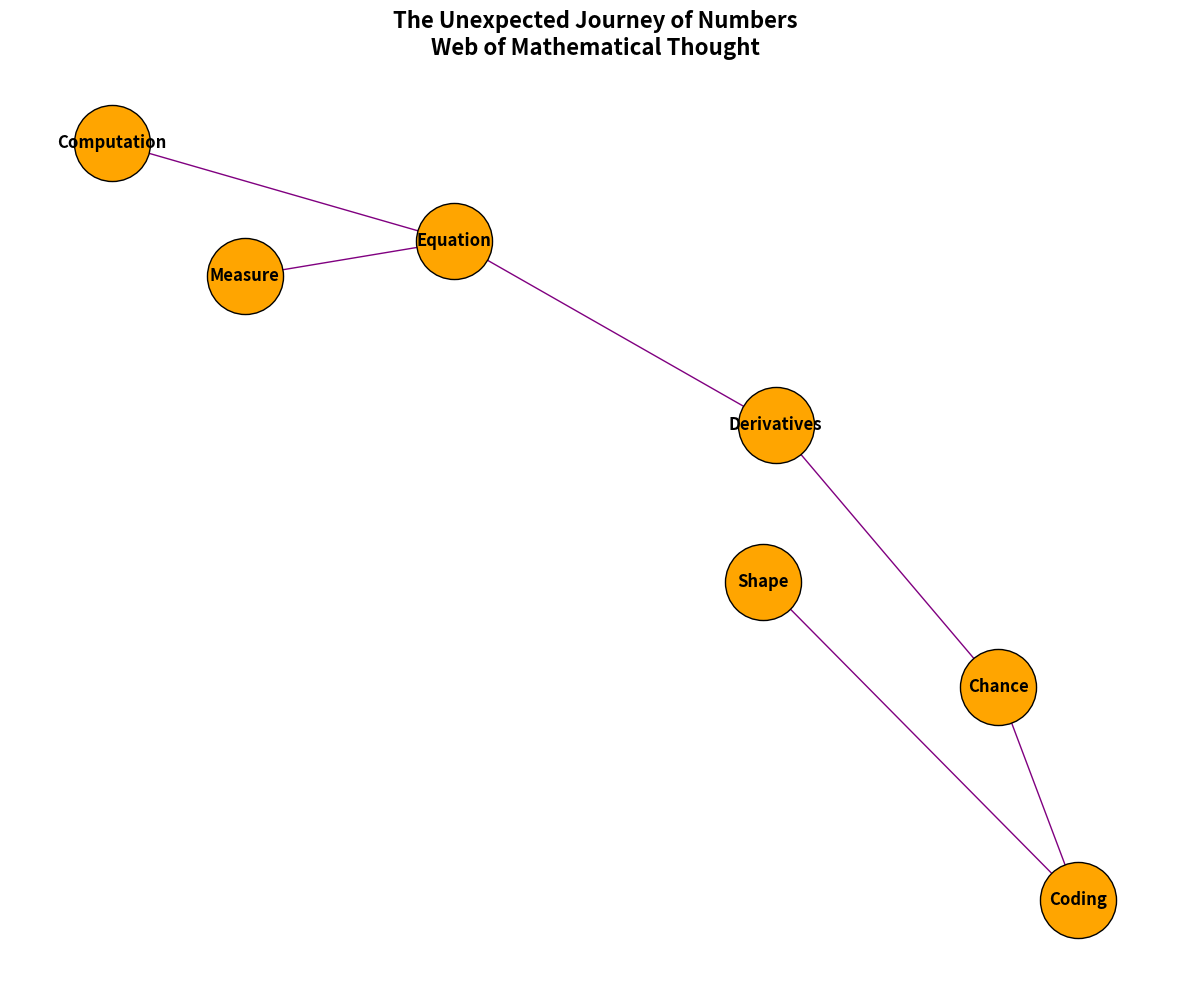

Generate this figure with matplotlib:
import matplotlib.pyplot as plt
import networkx as nx

G = nx.DiGraph()

nodes = {
    'A': 'Computation',
    'G': 'Measure',
    'Al': 'Equation',
    'C': 'Derivatives',
    'P': 'Chance',
    'T': 'Shape',
    'CS': 'Coding'
}

G.add_nodes_from(nodes.keys())

edges = [
    ('A', 'Al'),
    ('G', 'Al'),
    ('Al', 'C'),
    ('C', 'P'),
    ('P', 'CS'),
    ('T', 'CS')
]

G.add_edges_from(edges)

pos = nx.spring_layout(G, seed=42)

plt.figure(figsize=(12, 10))

nx.draw_networkx_nodes(G, pos, node_color='orange', node_size=3000, edgecolors='k')
nx.draw_networkx_labels(G, pos, labels=nodes, font_size=12, font_weight='bold')
nx.draw_networkx_edges(G, pos, edgelist=edges, edge_color='purple', arrows=True, arrowsize=20, arrowstyle='-|>')

plt.title('The Unexpected Journey of Numbers\nWeb of Mathematical Thought', fontsize=16, fontweight='bold')
plt.axis('off')
plt.tight_layout()
plt.show()
